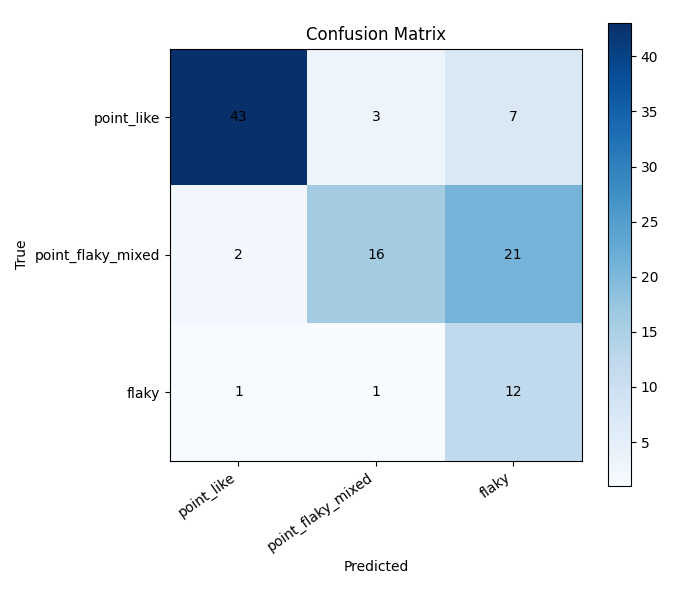

Source data for this figure (header and first rows):
, point_like, point_flaky_mixed, flaky
point_like, 43, 3, 7
point_flaky_mixed, 2, 16, 21
flaky, 1, 1, 12
